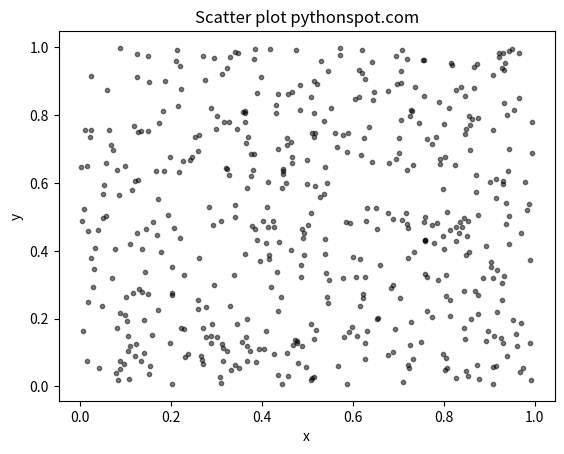

The matplotlib source for this figure:
import numpy as np
import matplotlib.pyplot as plt

# Create data
N = 500
x = np.random.rand(N)
y = np.random.rand(N)
colors = (0,0,0)
area = np.pi*3

# Plot
plt.scatter(x, y, s=area, c=colors, alpha=0.5)
plt.title('Scatter plot pythonspot.com')
plt.xlabel('x')
plt.ylabel('y')
plt.show()

